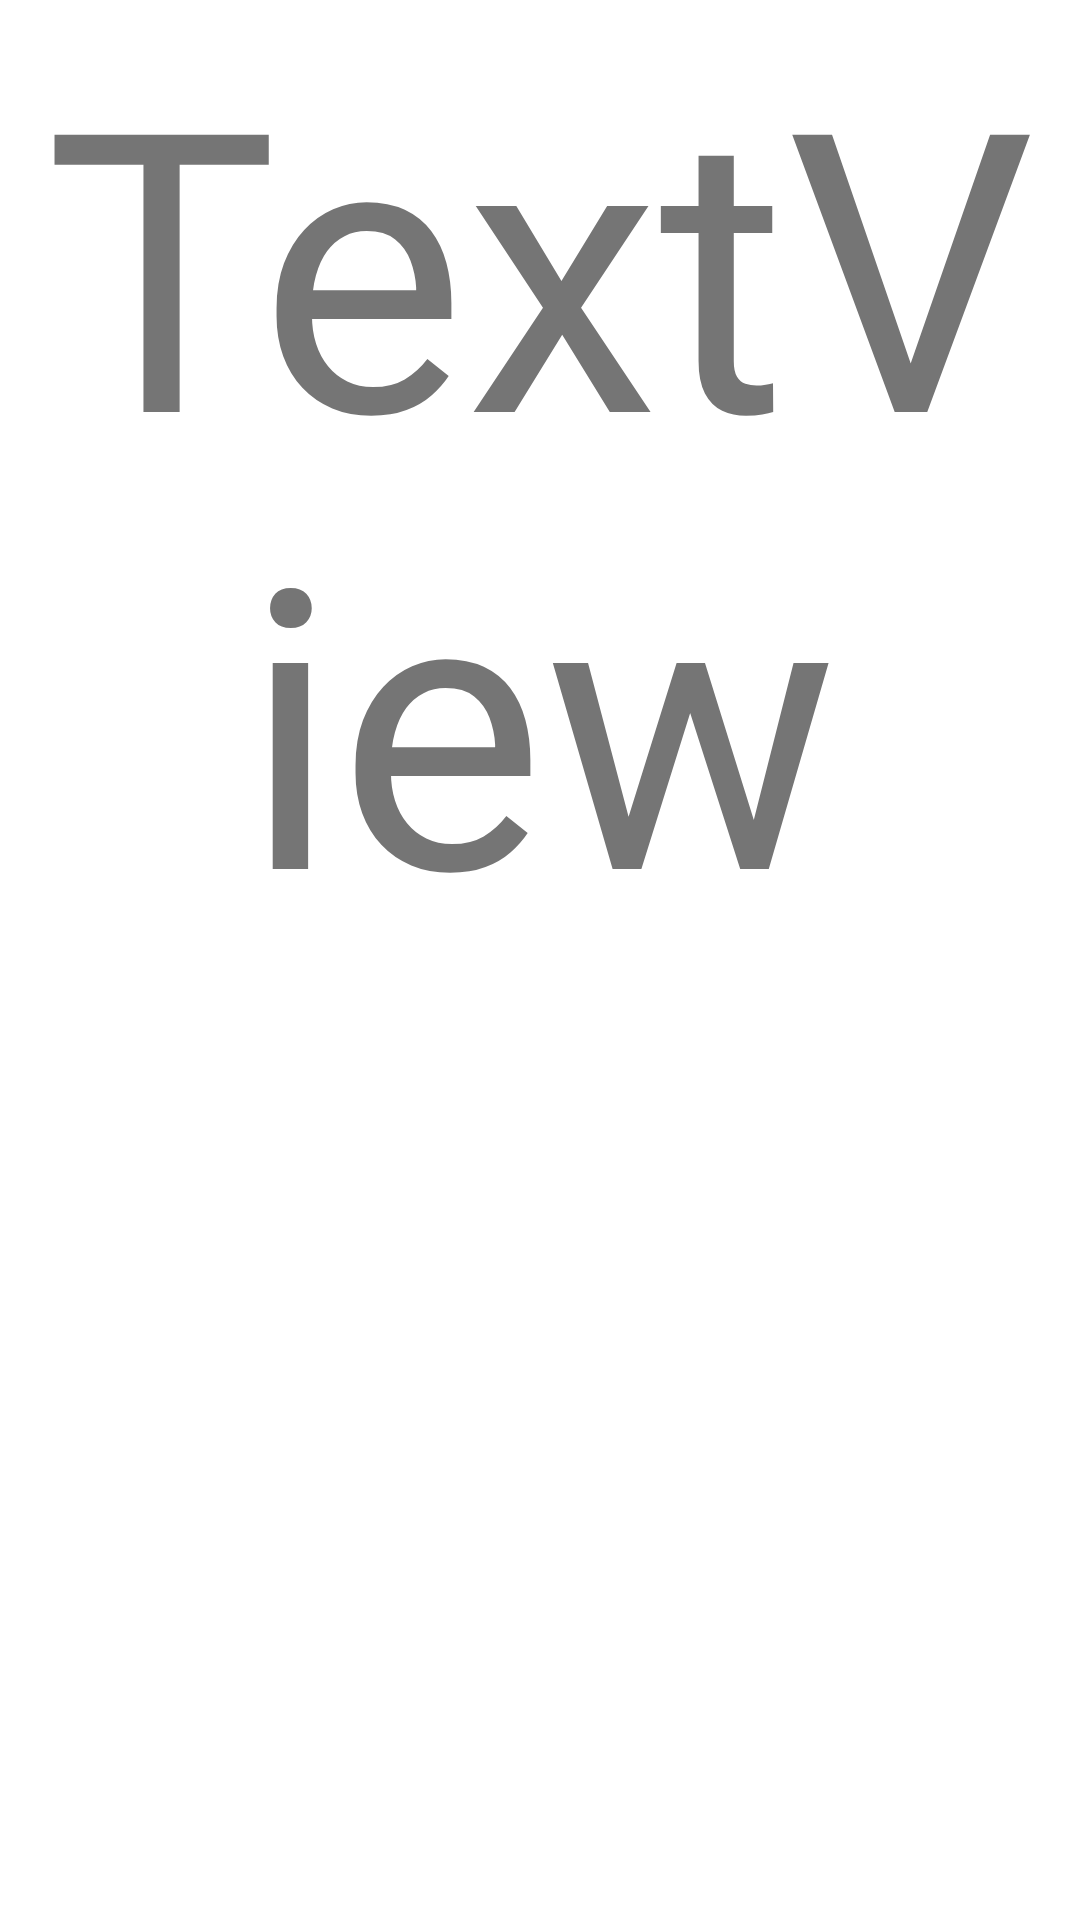

This screen was rendered from an Android layout file. Write that file and the resources it references.
<!-- AndroidManifest.xml: application theme Theme.EmojiExam -->
<!-- res/layout/activity_main.xml -->
<?xml version="1.0" encoding="utf-8"?>
<LinearLayout android:layout_height="match_parent"
    android:layout_width="match_parent"
    android:orientation="vertical"
    xmlns:android="http://schemas.android.com/apk/res/android">

    <TextView
        android:textAlignment="center"
        android:textSize="130sp"
        android:id="@+id/mainIcon"
        android:layout_width="match_parent"
        android:layout_height="wrap_content"

        android:text="TextView" />

    <GridView
        android:id="@+id/subIcon"
        android:numColumns="4"
        android:layout_width="match_parent"
        android:layout_height="match_parent"
         />
</LinearLayout>
<!-- resources referenced by this layout -->
<resources>
  <style name="Theme.EmojiExam" parent="Theme.MaterialComponents.DayNight.DarkActionBar">
          
          <item name="colorPrimary">@color/purple_500</item>
          <item name="colorPrimaryVariant">@color/purple_700</item>
          <item name="colorOnPrimary">@color/white</item>
          
          <item name="colorSecondary">@color/teal_200</item>
          <item name="colorSecondaryVariant">@color/teal_700</item>
          <item name="colorOnSecondary">@color/black</item>
          
          <item name="android:statusBarColor" tools:targetApi="l">?attr/colorPrimaryVariant</item>
          
      </style>
  <!-- not gathered from this repository: default colours our renderer supplied (Android Studio template values) -->
  <color name="purple_500">#FF6200EE</color>
  <color name="purple_700">#FF3700B3</color>
  <color name="teal_200">#FF03DAC5</color>
  <color name="teal_700">#FF018786</color>
  <color name="black">#FF000000</color>
  <color name="white">#FFFFFFFF</color>
</resources>
